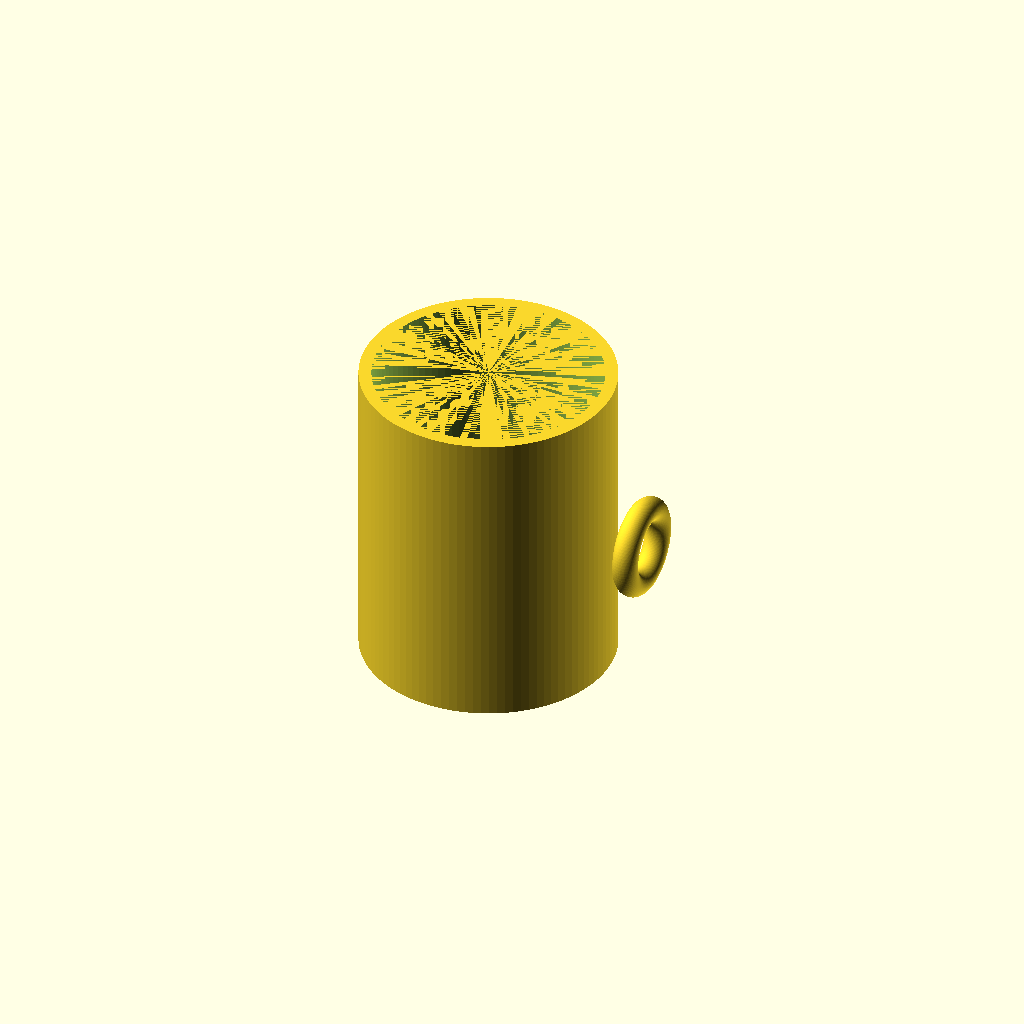
Cell 1 — every parameter at its default value.
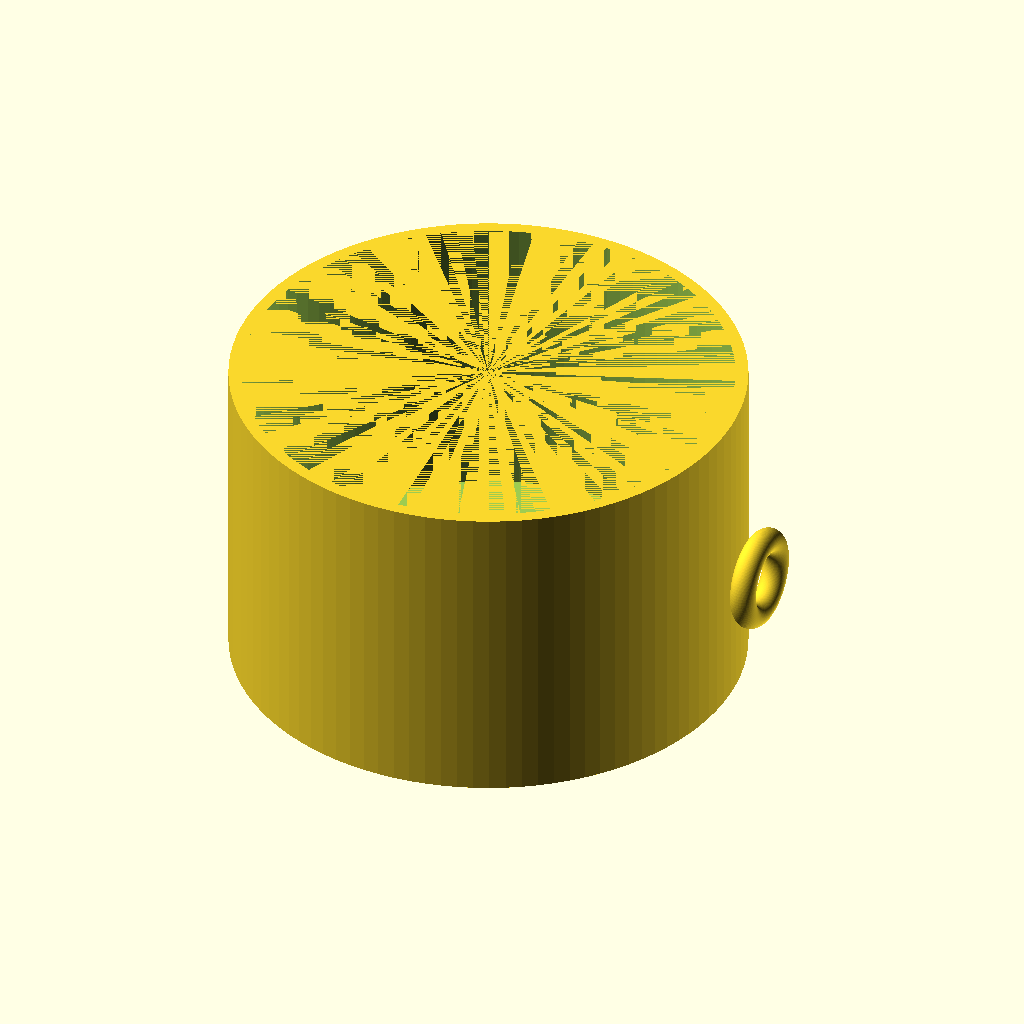
Cell 2 — outer_radius set to 80, the other parameters unchanged.
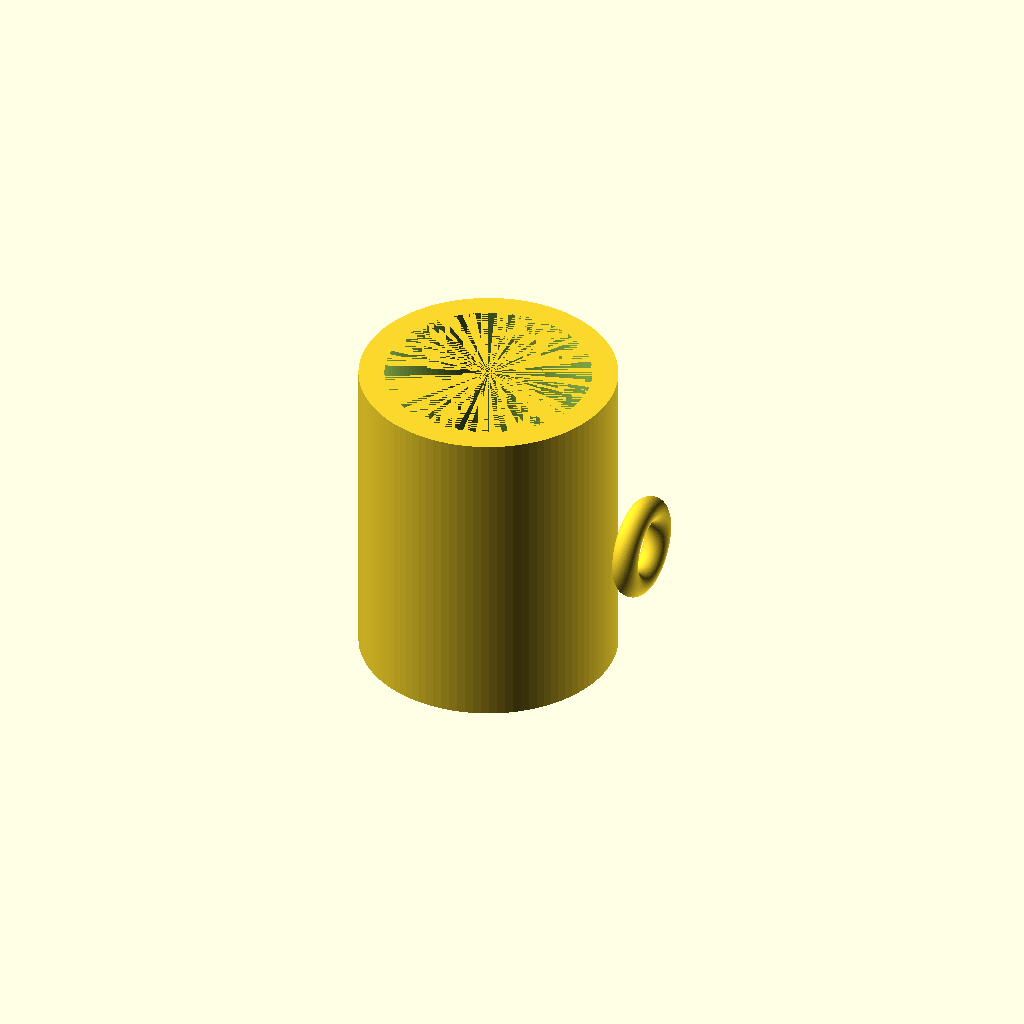
Cell 3: the same model with wall_thickness = 8.
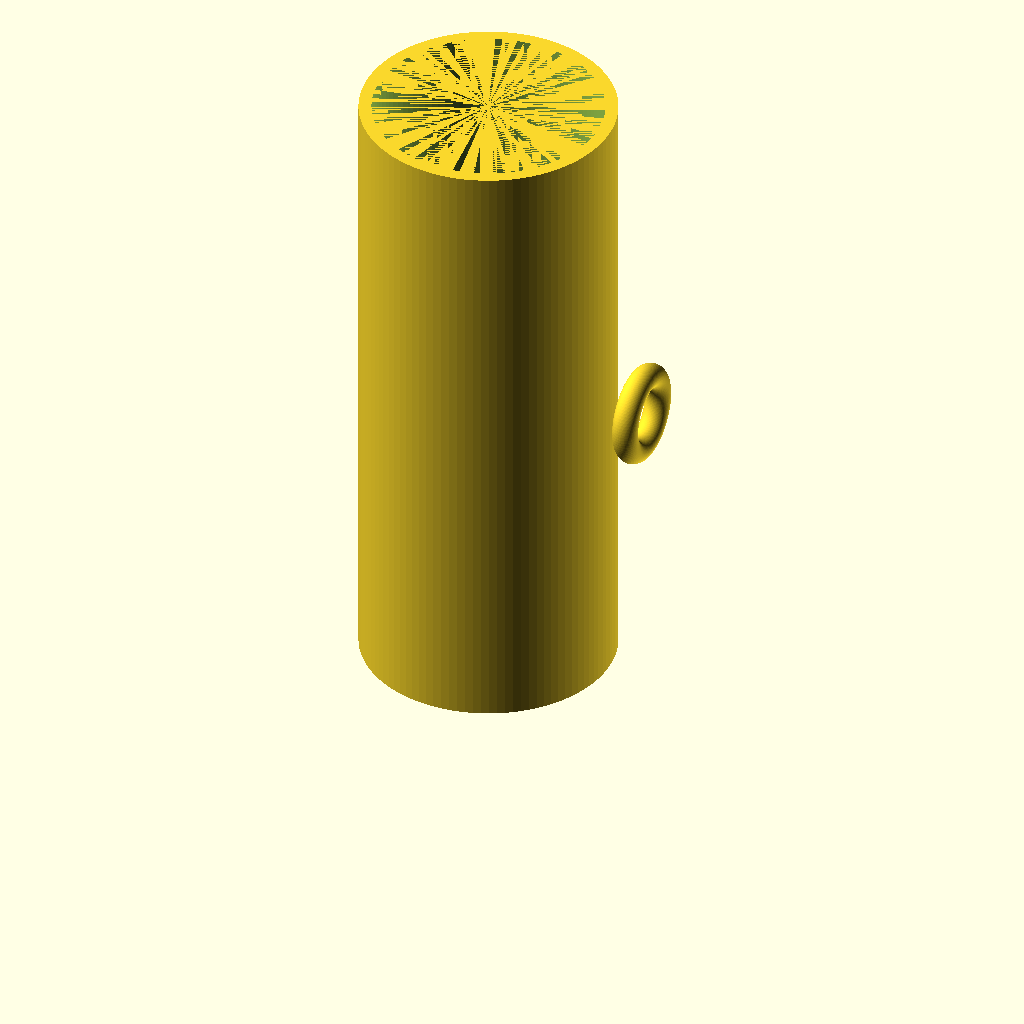
Cell 4 — height set to 200, the other parameters unchanged.
All cells are drawn from one camera (rotation 55°, 0°, 25°, orthographic, colour scheme Cornfield), so only the parameter changes between them.
The OpenSCAD source (results/tier-1-mug/bare_gpt-5-nano-bbe603f12229-2026-04-26T19-37-41-987Z/final.scad):
$fn = 100;

outer_radius = 40;           // 外径 80 mm -> 半径 40 mm
wall_thickness = 4;
bottom_thickness = 6;
height = 100;

inner_radius = outer_radius - wall_thickness;
cavity_height = height - bottom_thickness;

// マグカップの外形と内腔を作成
module mug_shell() {
    difference() {
        // 外形（実体）
        cylinder(h = height, r = outer_radius, center = false);
        // 内腔（くり抜き、底の厚みは bottom_thickness）
        translate([0, 0, bottom_thickness])
            cylinder(h = cavity_height, r = inner_radius, center = false);
    }
}

// トーラス（輪っか）を作成するヘルパー
module torus(R, r) {
    rotate_extrude(angle = 360)
        translate([R, 0, 0])
            circle(r = r);
}

// 取手（リング状のリング）を側面に取り付ける
module ring_handle() {
    // 外周から十分にはみ出すよう、外側に位置させる
    // major radius 12 mm（要求の半径）とし、薄い輪っかにする
    // 取手はカップの中高さ付近に配置
    translate([outer_radius + 12, 0, height/2])
        rotate([0, 90, 0])  // リングを側面の平面に配置
            torus(12, 4);
}

union() {
    mug_shell();
    ring_handle();
}
Parameter table extracted from the source (name, type, default, range or options):
outer_radius: number, default 40
wall_thickness: number, default 4
bottom_thickness: number, default 6
height: number, default 100
